Run: headless pygame with SDL's dummy video driver; simulated clock (each Clock.tick advances the game by its frame time, no real sleeping); random seed 0; keys injected as events and as key.get_pressed() state; mouse plan: one left click at the window centre at the start of phase 2, then a move to the lower-right quarter at the start of phase 3.
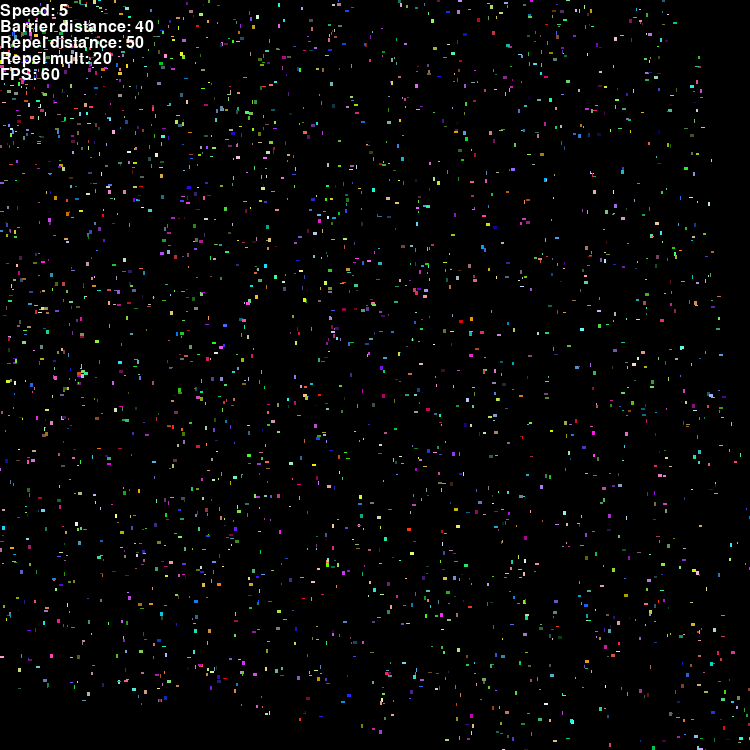
Frame 1 of 4 · flips 1–60 · no input
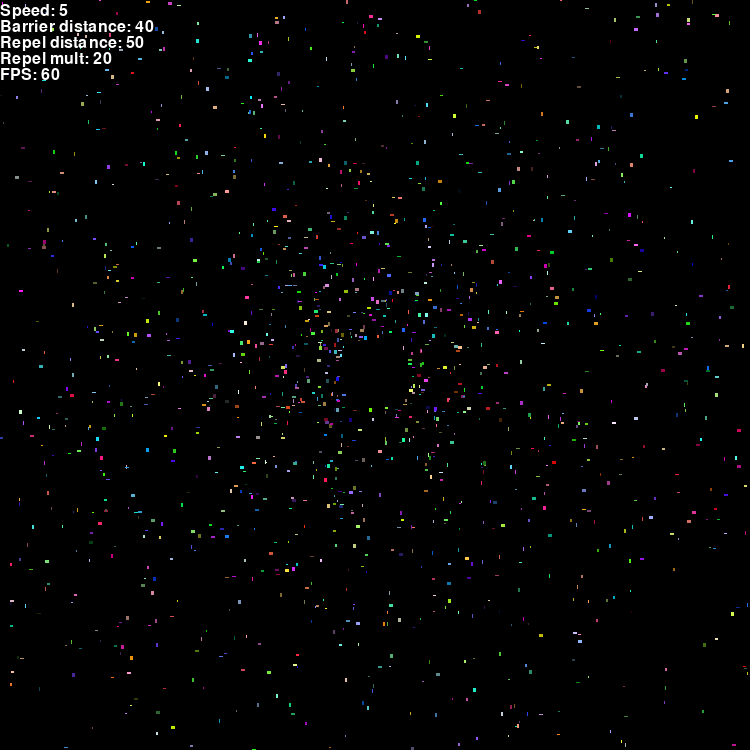
Frame 2 of 4 · flips 61–180 · clicked the window centre · tapped SPACE, RETURN · held RIGHT (→), D
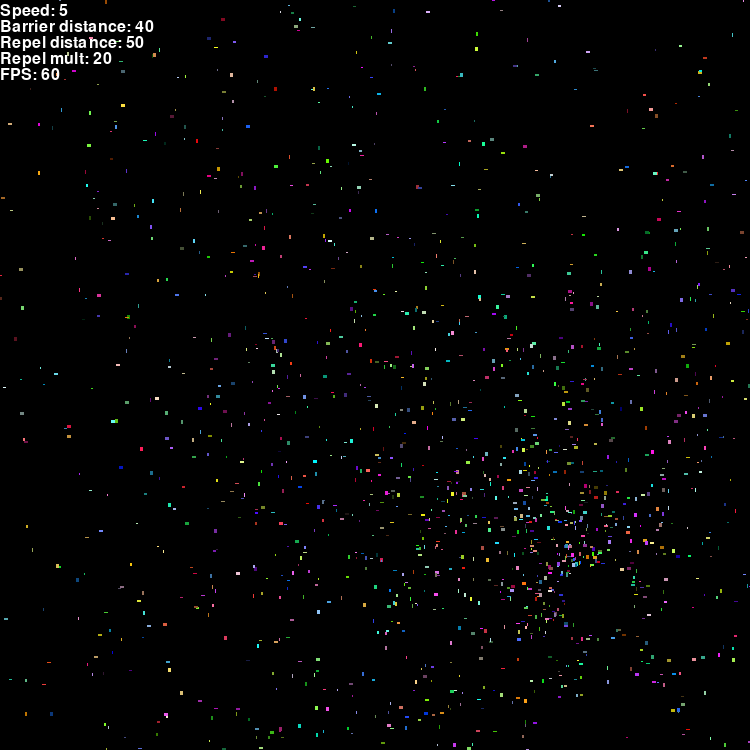
Frame 3 of 4 · flips 181–300 · moved the mouse to the lower-right quarter · held DOWN (↓), S
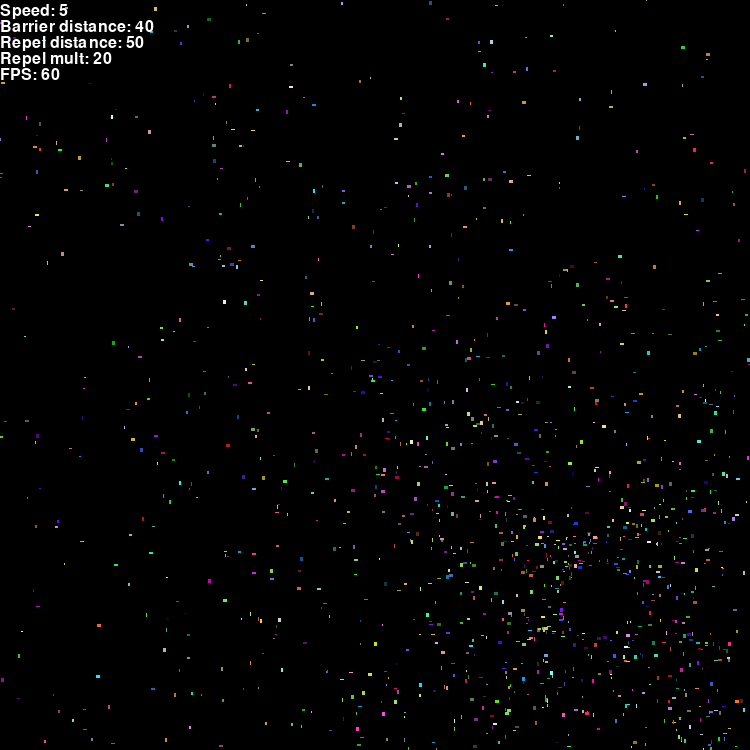
Frame 4 of 4 · flips 301–420 · held LEFT (←), A, UP (↑), W

The pygame program that drew these frames:

import random
import pygame as pg
import sys
from itertools import chain
""" 
--- Jello ---
speed = 5
barrier_dist = 40
repel_dist = 50
repel_multiplier = 20

--- Big Donut ---
speed = 300
barrier_dist = 100
repel_dist = 140
repel_multiplier = 20

--- Small donut ---
speed = 75
barrier_dist = 17
repel_dist = 435
repel_multiplier = 2

--- Ring ---
speed = 150
barrier_dist = 70
repel_dist = 160
repel_multiplier = 20

--- Black hole, Space travel ---
speed = 25
barrier_dist = 100
repel_dist = 400
repel_multiplier = 20

--- Grouped ---
speed = 407
barrier_dist = 273
repel_dist = 3
repel_multiplier = 20

--- Fish scale --- 
speed = 350
barrier_dist = 330
repel_dist = 1
repel_multiplier = 20

--- Trees ---
speed = 350
barrier_dist = 330
repel_dist = 1
repel_multiplier = 200

--- Crystal ball ---
speed = 150
barrier_dist = 1
repel_dist = 288
repel_multiplier = 20

--- Three X's ---
speed = 18
barrier_dist = 10
repel_dist = 1
repel_multiplier = 20

--- Magic square ---
speed = 10
barrier_dist = 10
repel_dist = 5
repel_multiplier = 20

--- Black sun ---
speed = 136
barrier_dist = 203
repel_dist = 50
repel_multiplier = 20

--- Ball of Energy ---
speed = 21
barrier_dist = 4
repel_dist = 130
repel_multiplier = 4

--- Sucked in ---
speed = 8
barrier_dist = 10
repel_dist = 359
repel_multiplier = 2
"""
speed = 5
barrier_dist = 40
repel_dist = 50
repel_multiplier = 20

MAX_PARTICLES = 3000

class Text:
    all_text = []

    def __init__(self, text="", color=pg.Color("white")):
        self.orig_text = text
        self.color = color
        self.rendered_text = pg.font.SysFont("Calibri", 24).render(f"{self.orig_text}", True, self.color)
        self.prev_value = self.rendered_text
        self.position = (0, 0)
        self.font = pg.font.SysFont("Calibri", 24)
        self.__class__.all_text.append(self)

    def update(self):
        global speed
        global barrier_dist
        global repel_dist
        global repel_multiplier

        margin_y = 3
        settings = [speed, barrier_dist, repel_dist, repel_multiplier]

        try:
            settings.append(self.fps)
        except AttributeError:
            settings.append(None)

        for i, text in enumerate(self.__class__.all_text):
            if text == self and self.prev_value != settings[i]:
                self.position = (0, i * self.rendered_text.get_height() + margin_y)
                self.prev_value = settings[i]
                self.rendered_text = self.font.render(f"{self.orig_text}{settings[i]}", True, self.color)

    def draw(self, screen):
        self.update()
        screen.blit(self.rendered_text, self.position)

    @classmethod
    def group_draw(cls, screen):
        [text.draw(screen) for text in cls.all_text]


class Particle:
    all_particles = []

    def __init__(self,
                 size=(50, 50),
                 position=(0, 0),
                 bg_color=pg.Color("lightblue"),
                 fg_color=pg.Color("white"),
                 ):
        self.size = size
        self.position = position
        self.bg_color = bg_color
        self.fg_color = fg_color
        self.rect = pg.Rect(position, size)
        self.surface = pg.Surface(size)
        self.surface.fill(self.bg_color)
        self.clicked = False
        self.__class__.all_particles.append(self)

    def handle_collision(self, other_rects):
        for other_rect in other_rects:
            if self.rect.colliderect(other_rect):
                self.position = (self.position[0], other_rect.y - self.rect.height)

    def _handle_movement(self, movement, multiplier=1):
        """ TODO this function lags?"""
        if multiplier > 1:
            movement = (i * multiplier for i in movement)
        self.position = tuple(i + j for i, j in zip(self.position, movement))

    def _hypotenuse(self, other_pos):
        a, b = tuple(i - j for i, j in zip(other_pos, self.position))
        return (a ** 2 + b ** 2) ** 0.5

    def _normalize(self, other_pos):
        a, b = tuple(i - j for i, j in zip(other_pos, self.position))
        magnitude = (a ** 2 + b ** 2) ** 0.5
        normalized = (0, 0)

        if magnitude > 0:
            normalized = (a / magnitude, b / magnitude)

        return normalized

    def handle_events(self):
        global speed
        global barrier_dist
        global repel_dist
        global repel_multiplier

        mouse_pos = pg.mouse.get_pos()
        left_button, _, right_button = pg.mouse.get_pressed()

        magnitude = self._hypotenuse(mouse_pos)
        movement = self._normalize(mouse_pos)

        if left_button and not self.clicked:
            self.clicked = True
            self._handle_movement(random.sample(range(-repel_dist, repel_dist), 2), 10)
        elif right_button and not self.clicked:
            self.clicked = True
            speed = random.randint(1, 500)
            barrier_dist = random.randint(1, 300)
            repel_dist = random.randint(1, 500)
            repel_multiplier = random.randint(1, 50)
        elif not right_button:
            self.clicked = False

        if magnitude < barrier_dist:
            self._handle_movement(random.sample(range(-repel_dist, repel_dist), 2), repel_multiplier)
        else:
            self._handle_movement(movement, speed)

    def update(self):
        self.rect.center = self.position

    def draw(self, screen):
        self.update()
        center = (self.position[0] - self.size[0] / 2, self.position[1] - self.size[1] / 2)
        screen.blit(self.surface, center)

    @classmethod
    def create(cls, amount=0):
        for i in range(amount):
            size = random.sample(range(1, 5), 2)
            position = random.sample(range(0, 1000), 2)
            color = random.sample(range(0, 255), 3)
            kwargs = {
                "size": size,
                "position": position,
                "bg_color": color
            }
            cls(**kwargs)

    @classmethod
    def group_draw(cls, screen):
        [particle.draw(screen) for particle in cls.all_particles]

    @classmethod
    def group_events(cls):
        [particle.handle_events() for particle in cls.all_particles]

    @classmethod
    def group_collision(cls, other_rects):
        [particle.handle_collision(other_rects) for particle in cls.all_particles]


class Game:
    def __init__(self, screen):
        self.screen = screen
        self.running = True
        self.clock = pg.time.Clock()
        Particle.create(MAX_PARTICLES)
        self.speed_text = Text("Speed: ")
        self.barrier_text = Text("Barrier distance: ")
        self.repel_text = Text("Repel distance: ")
        self.repel_mult_text = Text("Repel mult: ")
        self.fps_text = Text("FPS: ")

    def run(self):
        FPS = 60

        while self.running:
            self.screen.fill("black")
            for event in pg.event.get():
                if event.type in [pg.QUIT]:
                    pg.quit()
                    sys.exit()

            Particle.group_events()
            Particle.group_draw(self.screen)
            Text.group_draw(self.screen)

            self.clock.tick(FPS)
            self.fps_text.fps = int(self.clock.get_fps())
            pg.display.update()


if __name__ == '__main__':
    pg.init()
    screen_size = (750, 750)
    display = pg.display.set_mode(screen_size, flags=0)

    Game(display).run()
